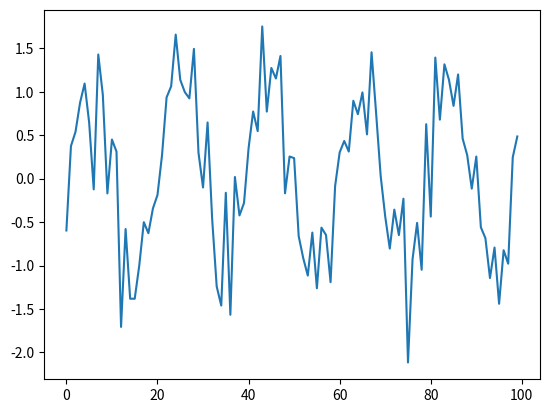

This figure's Python source:
#!/usr/bin/env python3
# -*- coding: utf-8 -*-
"""
Created on Wed Apr  1 03:13:04 2026

@author: awais
"""

from scipy import signal
import numpy as np
import matplotlib.pyplot as plt


def clean_ecg(noisy_signal):
    # Create a Butterworth low-pass filter
    # b, a are filter coefficients (numerator/denominator)
    b, a = signal.butter(4, 0.2, btype='low')
    return signal.filtfilt(b, a, noisy_signal)

# --- Calling ---
# Simulating a noisy 100Hz signal
t = np.linspace(0, 1, 100)
noise = np.random.normal(0, 0.5, 100)
raw_ecg = np.sin(5 * 2 * np.pi * t) + noise

filtered_ecg = clean_ecg(raw_ecg)
print(f"Noise Variance Reduced: {np.var(raw_ecg) - np.var(filtered_ecg):.4f}")

plt.plot(raw_ecg)
# plt.plot(filtered_ecg)
